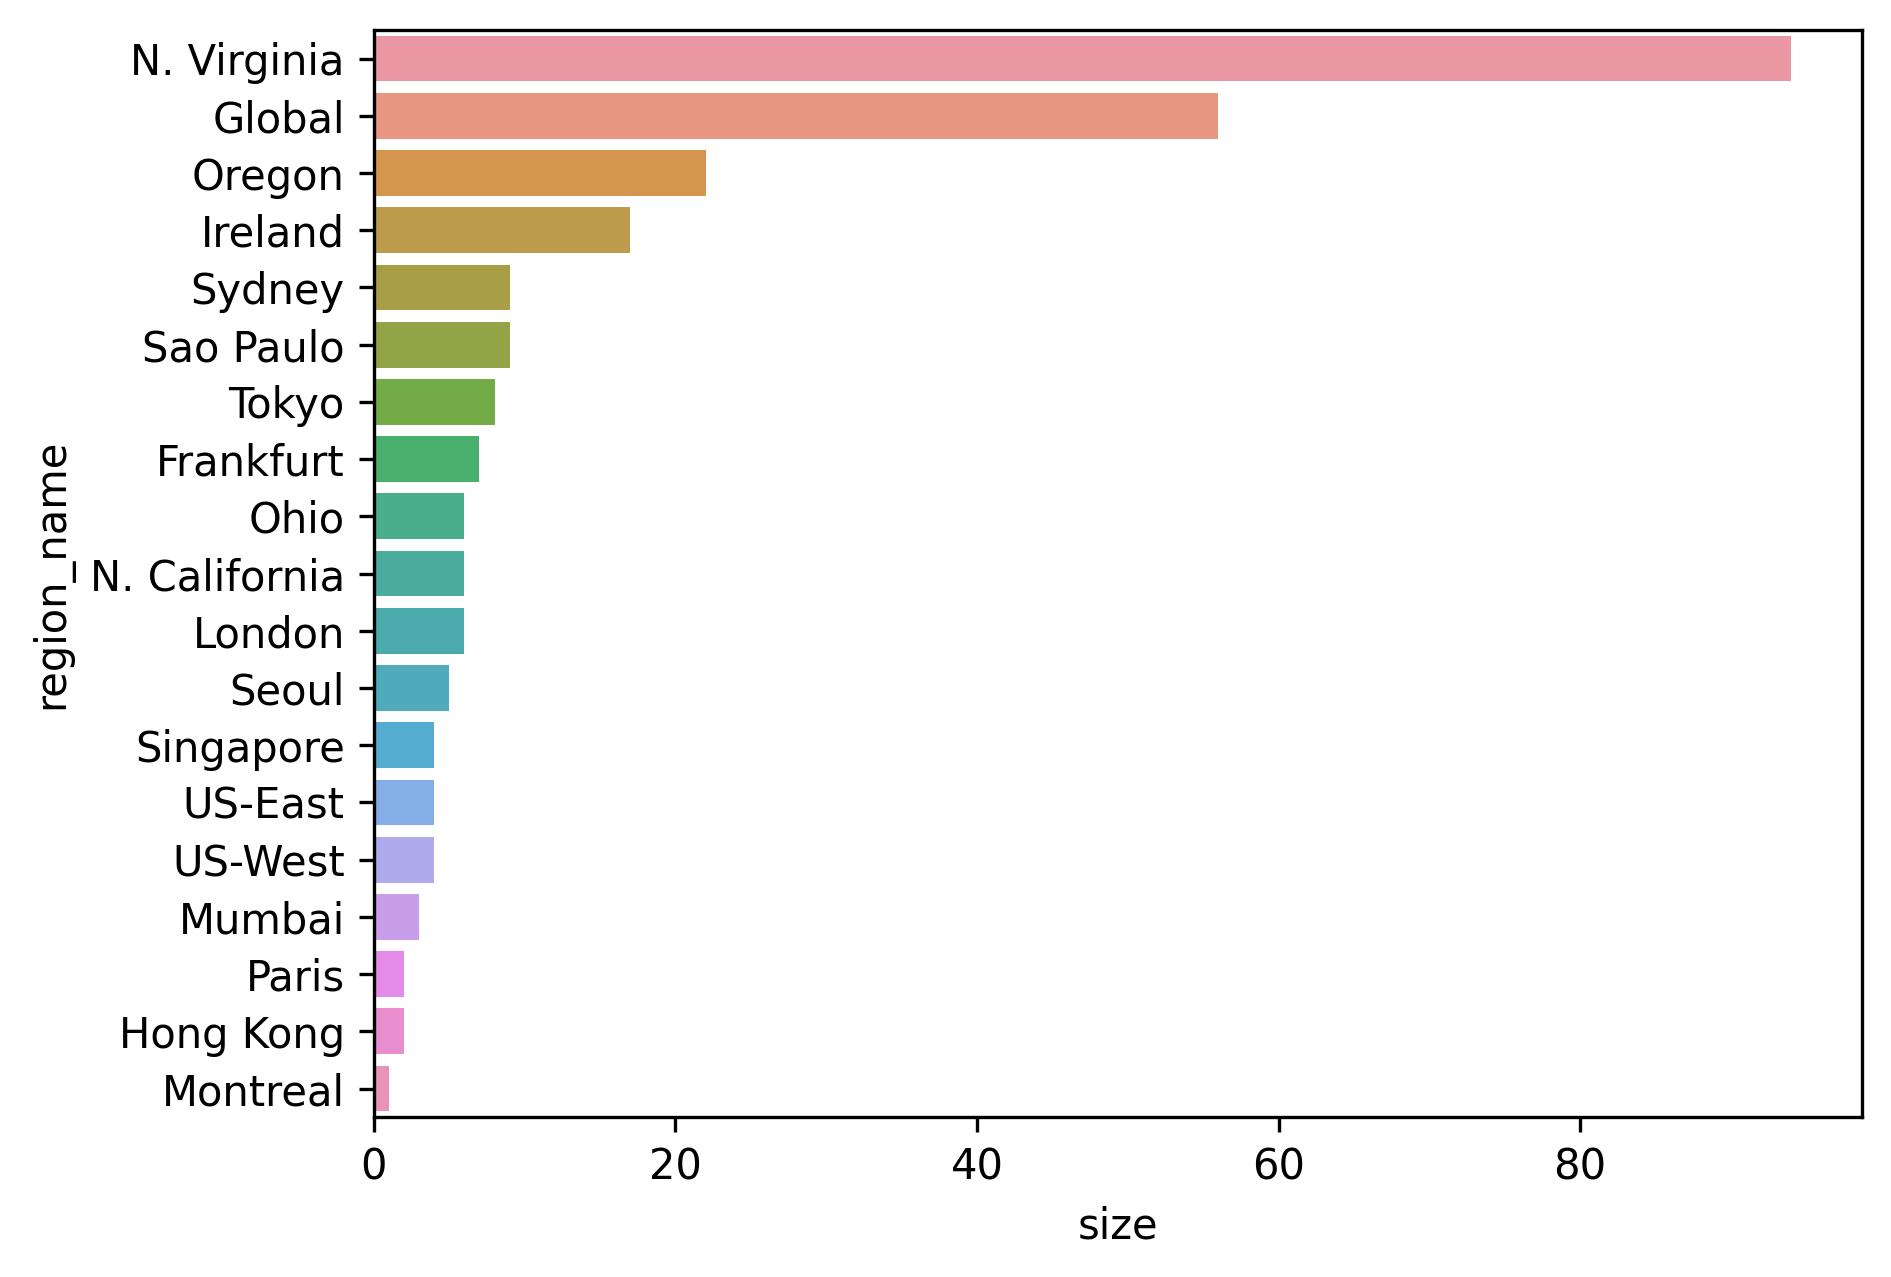

Data behind this chart, as committed beside it:
region_name, size, ratio
N. Virginia, 94, 0.3547
Global, 56, 0.2113
Oregon, 22, 0.08302
Ireland, 17, 0.06415
Sydney, 9, 0.03396
Sao Paulo, 9, 0.03396
Tokyo, 8, 0.03019
Frankfurt, 7, 0.02642
Ohio, 6, 0.02264
N. California, 6, 0.02264
London, 6, 0.02264
Seoul, 5, 0.01887
Singapore, 4, 0.01509
US-East, 4, 0.01509
US-West, 4, 0.01509
Mumbai, 3, 0.01132
Paris, 2, 0.007547
Hong Kong, 2, 0.007547
Montreal, 1, 0.003774
